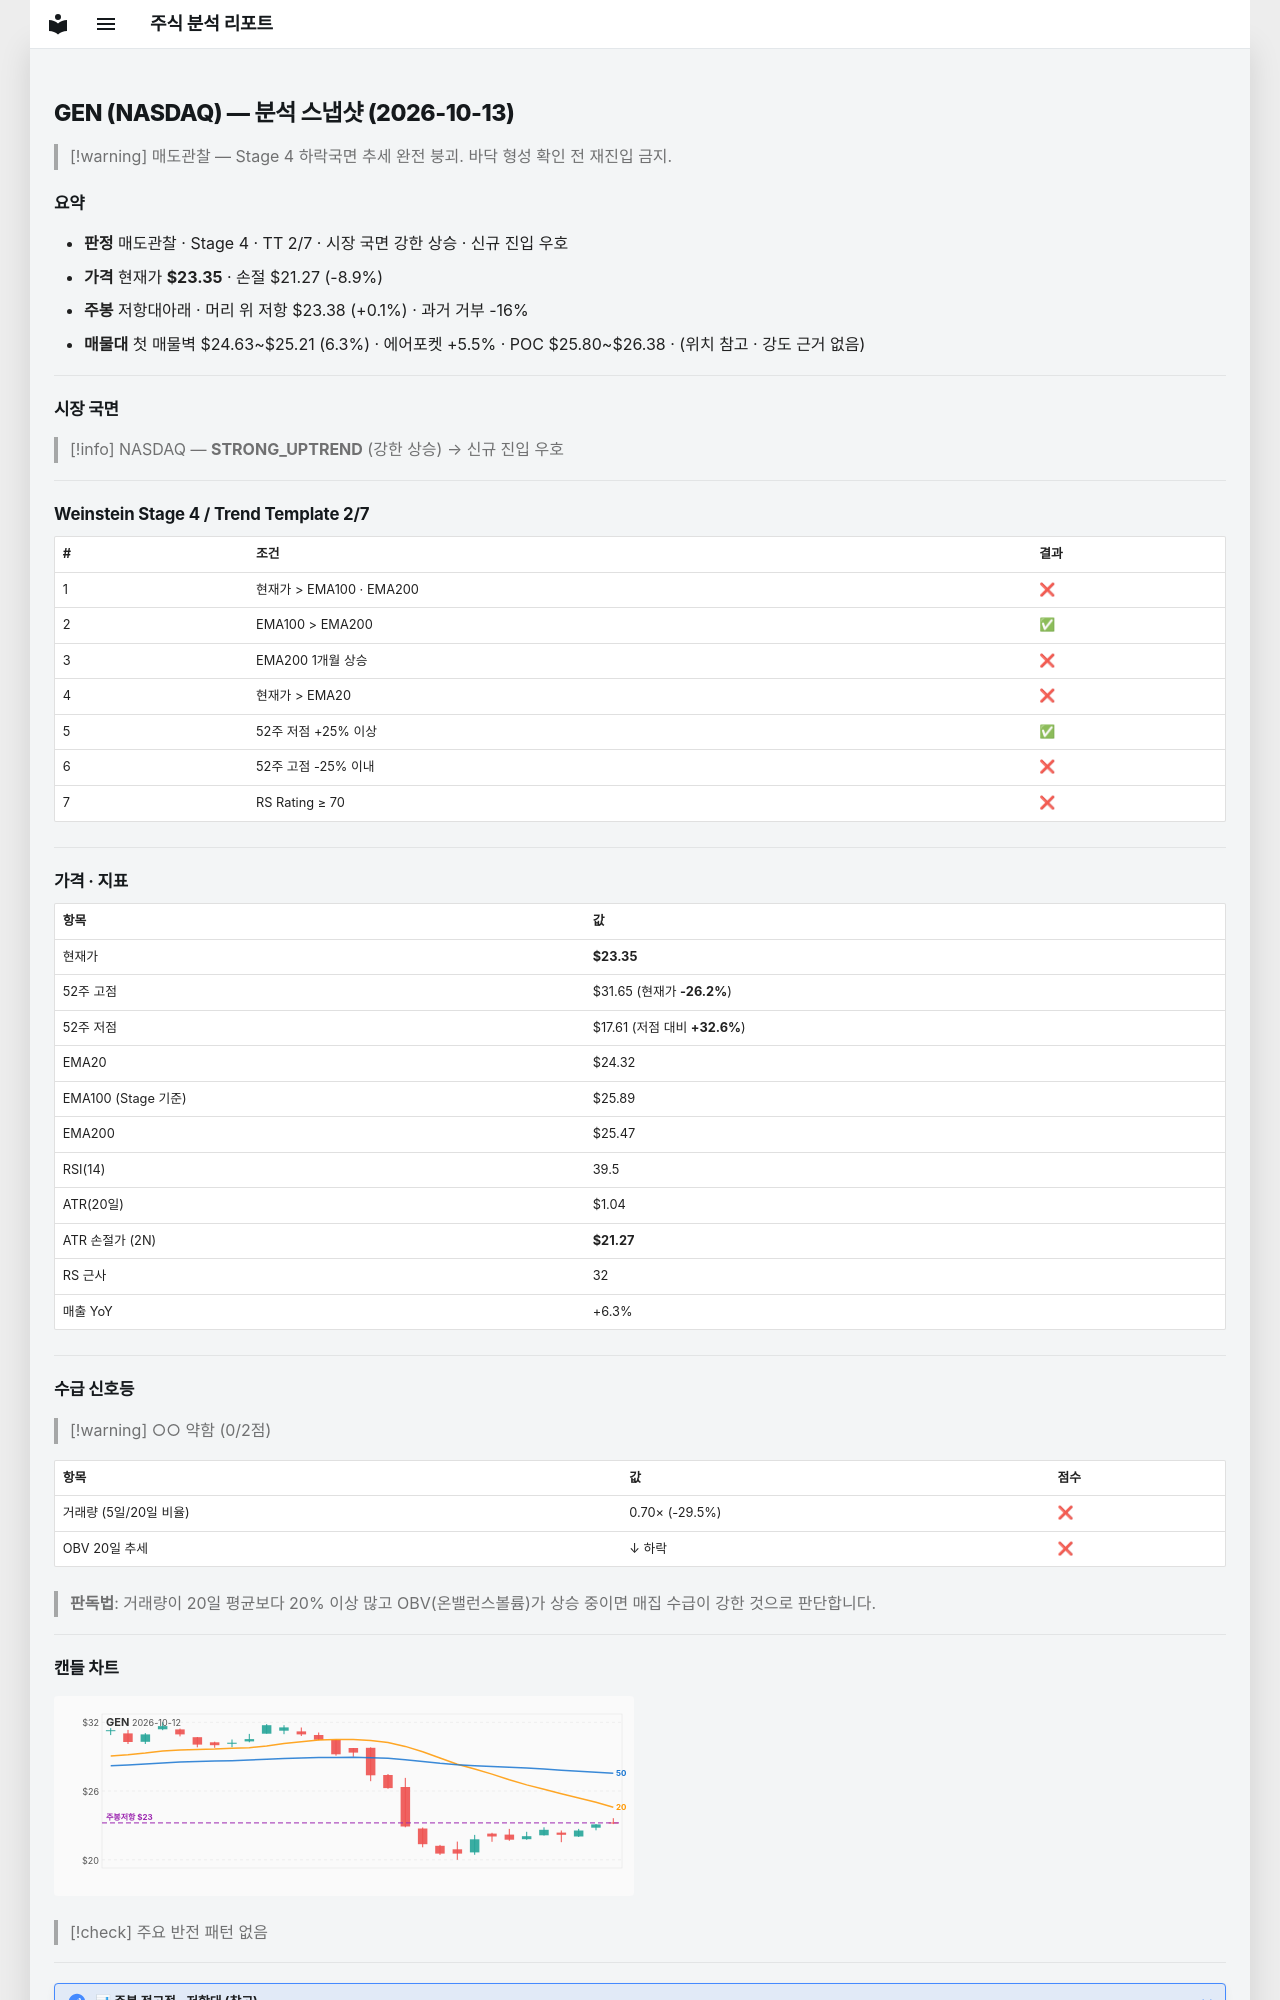

repository: soloandco/stock-reports · page: snapshots/GEN-2026-10-13/index.html · generator: mkdocs

---
type: analysis-snapshot
title: GEN 분석 스냅샷
ticker: GEN
market: NASDAQ
created: 2026-10-13
updated: 2026-10-13
bar-date: 2026-10-12
verdict: 매도관찰
real-rr: 0.02
sma50-gap-pct: -4.0
weekly-position: 저항대아래
weekly-overhead-price: 23.38
weekly-overhead-pct: 0.1
stage: 4
trend-template-score: 2
tt-max: 7
ma-set: ema-20-100-200
price: 23.350000381469727
stop-price: 21.269273746395612
market-regime: STRONG_UPTREND
supply-demand-score: 0/2
supply-demand-label: 약함
status: tracking
tags:
  - stock-agent
  - watchlist
  - GEN
  - analysis
related:
  - "[[analysis-template]]"
---

# GEN (NASDAQ) — 분석 스냅샷 (2026-10-13)

> [!warning] 매도관찰 — Stage 4 하락국면
> 추세 완전 붕괴. 바닥 형성 확인 전 재진입 금지.

## 요약

- **판정** 매도관찰 · Stage 4 · TT 2/7 · 시장 국면 강한 상승 · 신규 진입 우호
- **가격** 현재가 **$23.35** · 손절 $21.27 (-8.9%)
- **주봉** 저항대아래 · 머리 위 저항 $23.38 (+0.1%) · 과거 거부 -16%
- **매물대** 첫 매물벽 $24.63~$25.21 (6.3%) · 에어포켓 +5.5% · POC $25.80~$26.38 · (위치 참고 · 강도 근거 없음)

---

## 시장 국면

> [!info] NASDAQ — **STRONG_UPTREND** (강한 상승) → 신규 진입 우호

---

## Weinstein Stage 4 / Trend Template 2/7

| # | 조건 | 결과 |
|---|------|------|
| 1 | 현재가 > EMA100 · EMA200 | ❌ |
| 2 | EMA100 > EMA200 | ✅ |
| 3 | EMA200 1개월 상승 | ❌ |
| 4 | 현재가 > EMA20 | ❌ |
| 5 | 52주 저점 +25% 이상 | ✅ |
| 6 | 52주 고점 -25% 이내 | ❌ |
| 7 | RS Rating ≥ 70 | ❌ |

---

## 가격 · 지표

| 항목 | 값 |
|------|---|
| 현재가 | **$23.35** |
| 52주 고점 | $31.65 (현재가 **-26.2%**) |
| 52주 저점 | $17.61 (저점 대비 **+32.6%**) |
| EMA20 | $24.32 |
| EMA100 (Stage 기준) | $25.89 |
| EMA200 | $25.47 |
| RSI(14) | 39.5 |
| ATR(20일) | $1.04 |
| ATR 손절가 (2N) | **$21.27** |
| RS 근사 | 32 |
| 매출 YoY | +6.3% |

---
## 수급 신호등

> [!warning] ○○ 약함 (0/2점)

| 항목 | 값 | 점수 |
|------|------|------|
| 거래량 (5일/20일 비율) | 0.70× (-29.5%) | ❌ |
| OBV 20일 추세 | ↓ 하락 | ❌ |

> **판독법**: 거래량이 20일 평균보다 20% 이상 많고 OBV(온밸런스볼륨)가 상승 중이면 매집 수급이 강한 것으로 판단합니다.

---
